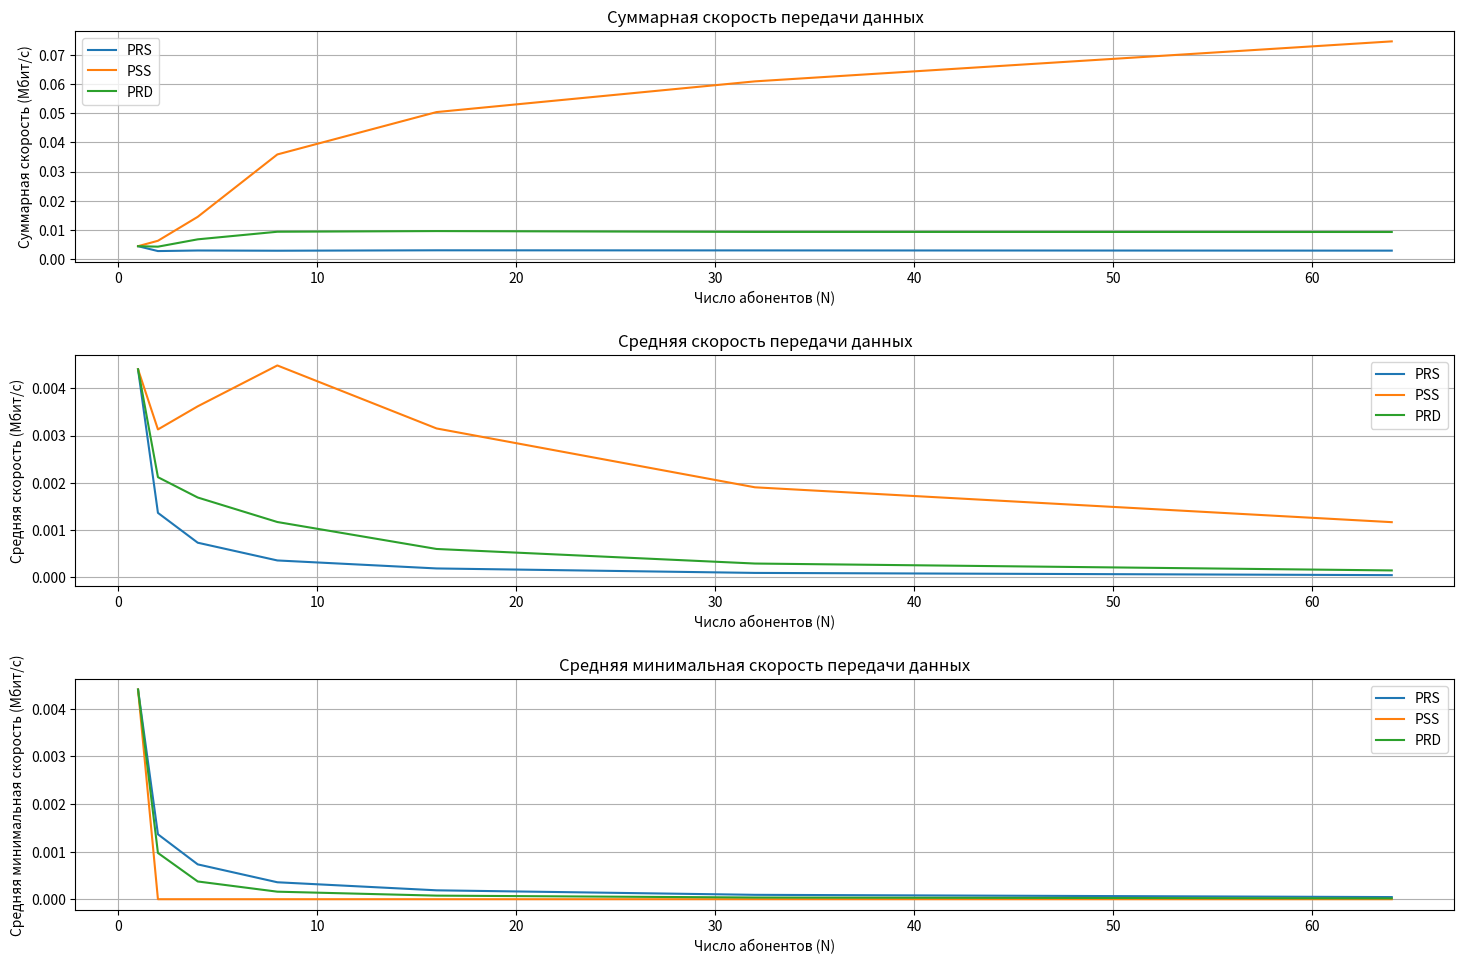

Reproduce this figure in Python.
import numpy as np
import matplotlib.pyplot as plt

# Исходные данные
R = 1.0  # расстояние в км (1000 м)
P_tx = 320  # мощность передатчика, Вт
f0 = 1800e6  # частота, Гц (1800 МГц)
delta_f = 5e6  # ширина канала, Гц (5 МГц)
kn = 3  # коэффициент, заданный пользователем

h_BS = 50  # высота базовой станции, м
h_MS = 10  # высота мобильной станции, м

# Константы
k = 1.38e-23  # постоянная Больцмана, Дж/К
T = 290  # температура, К

N = 500  # Количество абонентских станций

# потери по модели Окумура-Хата в дБ
def okumura_hata_loss(d):
    a_hMS = (1.1 * np.log10(f0) - 0.7) * h_MS - (1.56 * np.log10(f0) - 0.8)
    L = 46.3 + 33.9 * np.log10(f0) - 13.82 * np.log10(h_BS) - a_hMS + (44.9 - 6.55 * np.log10(h_MS)) * np.log10(d)
    return L

# Мощности шума
def noise_power():
    return k * T * delta_f * kn

# SNR
def calculate_snr(d):
    L = okumura_hata_loss(d)
    P_rx = P_tx / (10 ** (L / 10))
    P_noise = noise_power()
    snr = P_rx / P_noise
    return max(min(snr, 1e10), 1e-10)  # Ограничиваем SNR

# Функция для расчета пропускной способности
def calculate_capacity(d):
    snr = calculate_snr(d)
    return delta_f * np.log2(1 + snr)

# Алгоритмы распределения ресурсов
def PRS(C_array, N):
    return [(np.sum(C_array ** (-1))) ** (-1)] * N

def PSS(C_array, N):
    result = np.zeros(N)
    max_index = np.argmax(C_array)
    result[max_index] = C_array[max_index]
    return result

def PRD(C_array, N):
    return C_array / N

# Основная функция моделирования
def simulate(N, num_simulations=200):
    total_sum_D = {'PRS': [], 'PSS': [], 'PRD': []}
    avg_D = {'PRS': [], 'PSS': [], 'PRD': []}
    min_D = {'PRS': [], 'PSS': [], 'PRD': []}

    for _ in range(num_simulations):
        distances = np.sqrt(np.random.uniform(0.1, R**2, N))  # Минимальное расстояние 0.1 км
        c_array = np.array([calculate_capacity(d) for d in distances])

        # ПРС
        D_prs = PRS(c_array, N)
        total_sum_D['PRS'].append(np.sum(D_prs))
        avg_D['PRS'].append(np.mean(D_prs))
        min_D['PRS'].append(np.min(D_prs))

        # ПСС
        D_array_pss = PSS(c_array, N)
        total_sum_D['PSS'].append(np.sum(D_array_pss))
        avg_D['PSS'].append(np.mean(D_array_pss))
        min_D['PSS'].append(np.min(D_array_pss))

        # ПРД
        D_array_prd = PRD(c_array, N)
        total_sum_D['PRD'].append(np.sum(D_array_prd))
        avg_D['PRD'].append(np.mean(D_array_prd))
        min_D['PRD'].append(np.min(D_array_prd))

    # Усреднение результатов по всем симуляциям
    for key in total_sum_D:
        total_sum_D[key] = np.median(total_sum_D[key])
        avg_D[key] = np.median(avg_D[key])
        min_D[key] = np.median(min_D[key])

    return total_sum_D, avg_D, min_D

N_values = [1, 2, 4, 8, 16, 32, 64]
total_sum_D = {'PRS': [], 'PSS': [], 'PRD': []}
avg_D_array = {'PRS': [], 'PSS': [], 'PRD': []}
min_D_array = {'PRS': [], 'PSS': [], 'PRD': []}

for N in N_values:
    total_sum_rate, avg_D, min_D = simulate(N)
    for key in total_sum_rate:
        total_sum_D[key].append(total_sum_rate[key])
        avg_D_array[key].append(avg_D[key])
        min_D_array[key].append(min_D[key])

plt.figure(figsize=(15, 10))

# График суммарной скорости
plt.subplot(3, 1, 1)
for key in total_sum_D:
    plt.plot(N_values, total_sum_D[key], label=key)
plt.xlabel('Число абонентов (N)')
plt.ylabel('Суммарная скорость (Мбит/с)')
plt.title('Суммарная скорость передачи данных')
plt.legend()
plt.grid()
plt.tight_layout(pad=2.0)

# График средней скорости
plt.subplot(3, 1, 2)
for key in avg_D_array:
    plt.plot(N_values, avg_D_array[key], label=key)
plt.xlabel('Число абонентов (N)')
plt.ylabel('Средняя скорость (Мбит/с)')
plt.title('Средняя скорость передачи данных')
plt.legend()
plt.grid()
plt.tight_layout(pad=2.0)

# График минимальной скорости
plt.subplot(3, 1, 3)
for key in min_D_array:
    plt.plot(N_values, min_D_array[key], label=key)
plt.xlabel('Число абонентов (N)')
plt.ylabel('Средняя минимальная скорость (Мбит/с)')
plt.title('Средняя минимальная скорость передачи данных')
plt.legend()
plt.grid()
plt.tight_layout(pad=2.0)

plt.show()